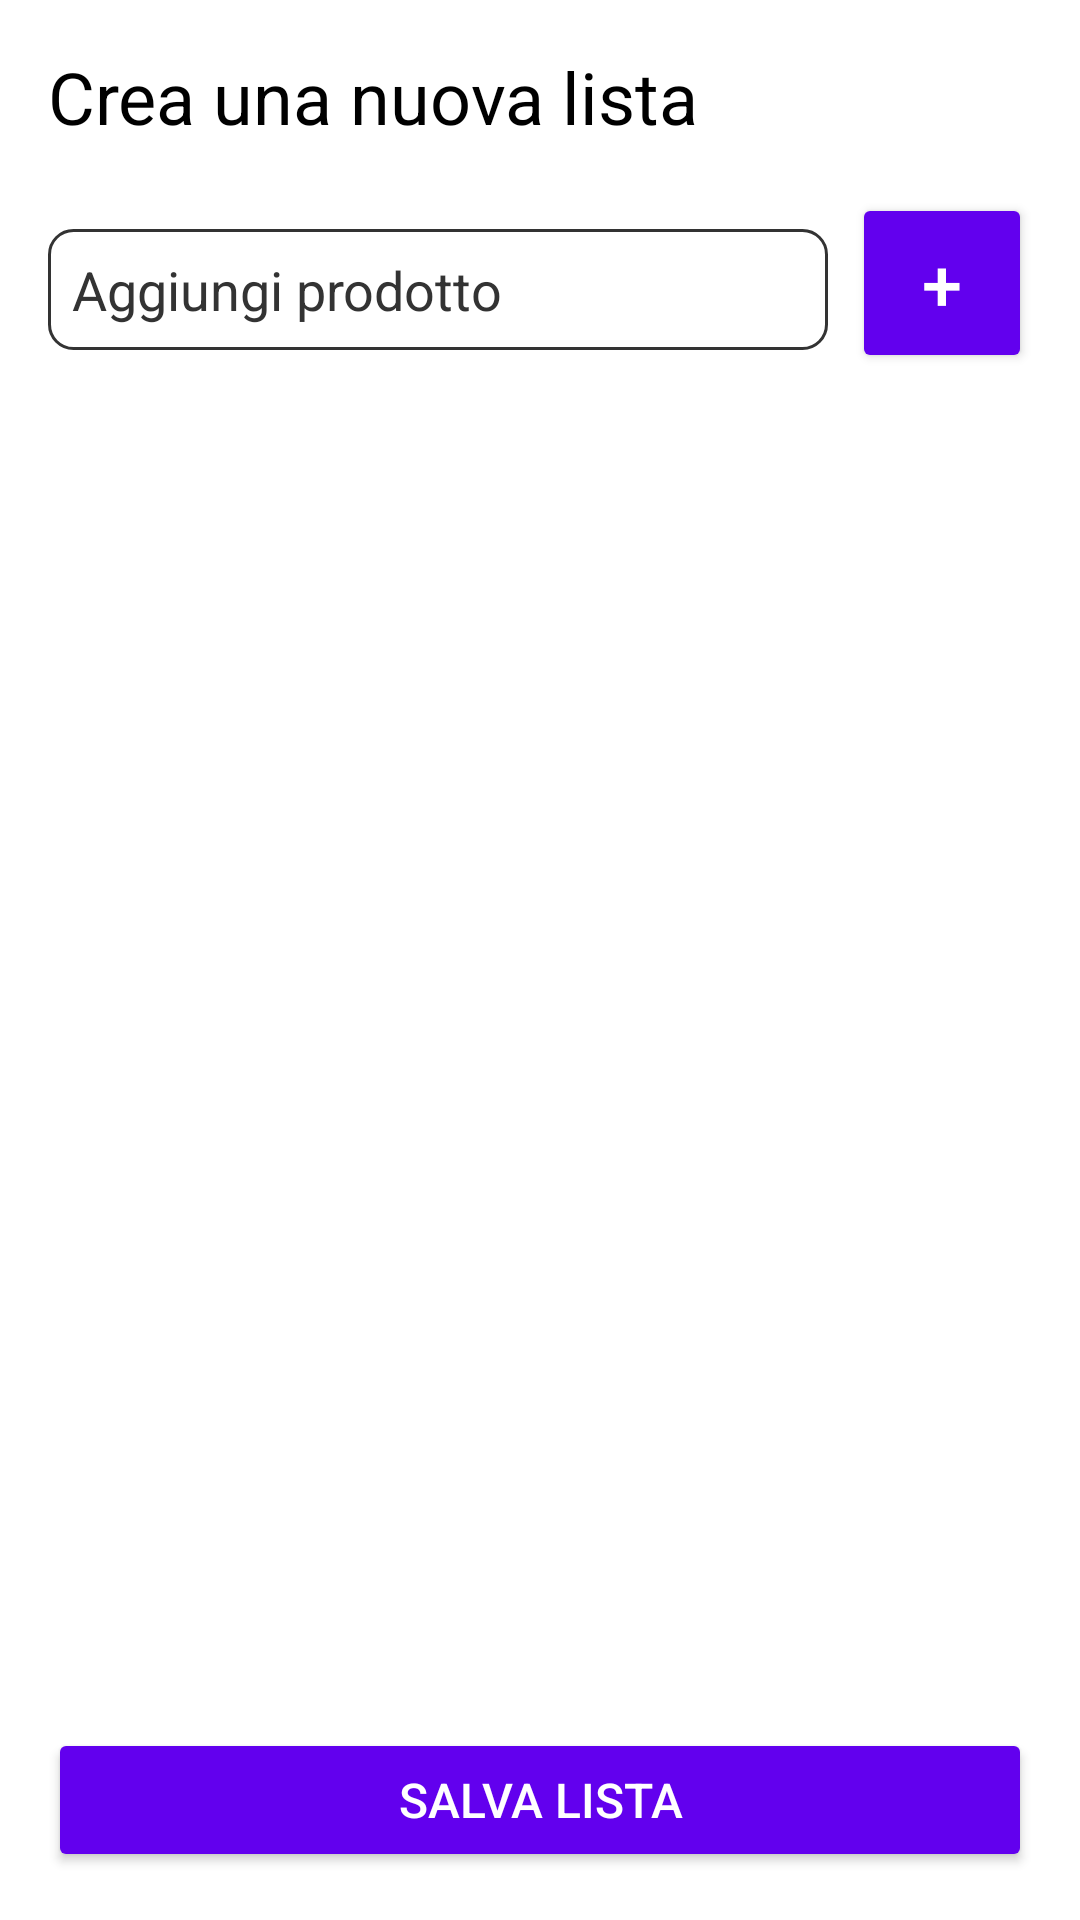

Layout XML and referenced resources for this Android screen:
<!-- AndroidManifest.xml: application theme Theme.SmartCart -->
<!-- res/layout/activity_create_list.xml -->
<?xml version="1.0" encoding="utf-8"?>
<LinearLayout xmlns:android="http://schemas.android.com/apk/res/android"
    android:layout_width="match_parent"
    android:layout_height="match_parent"
    android:orientation="vertical"
    android:padding="16dp"
    android:background="@color/white">

    <TextView
        android:text="Crea una nuova lista"
        android:textSize="24sp"
        android:layout_width="wrap_content"
        android:layout_height="wrap_content"
        android:layout_marginBottom="16dp"
        android:textColor="@color/black"/>

    <LinearLayout
        android:layout_width="match_parent"
        android:layout_height="wrap_content"
        android:orientation="horizontal"
        android:layout_marginBottom="16dp">

        <EditText
            android:id="@+id/editNewItem"
            android:layout_width="0dp"
            android:layout_height="wrap_content"
            android:layout_weight="1"
            android:hint="Aggiungi prodotto"
            android:textColor="@color/black"
            android:textColorHint="@color/grayDark"
            android:background="@drawable/edittext_bg"/>

        <Button
            android:id="@+id/btnAddItem"
            android:text="+"
            android:layout_width="60dp"
            android:layout_height="60dp"
            android:layout_marginStart="8dp"
            android:backgroundTint="@color/primaryColor"
            android:textColor="@color/white"
            android:textSize="24sp"/>
    </LinearLayout>

    <androidx.recyclerview.widget.RecyclerView
        android:id="@+id/recyclerItems"
        android:layout_width="match_parent"
        android:layout_height="0dp"
        android:layout_weight="1"
        android:layout_marginTop="8dp"/>

    <Button
        android:id="@+id/btnSaveList"
        android:text="SALVA LISTA"
        android:layout_width="match_parent"
        android:layout_height="wrap_content"
        android:layout_marginTop="16dp"
        android:backgroundTint="@color/primaryColor"
        android:textColor="@color/white"
        android:textSize="16sp"/>
</LinearLayout>
<!-- resources referenced by this layout -->
<resources>
  <color name="grayDark">#333333</color>
  <color name="primaryColor">#6200EE</color>
  <color name="white">#FFFFFF</color>
  <!-- drawable edittext_bg (drawable) -->
  <shape xmlns:android="http://schemas.android.com/apk/res/android"
      android:shape="rectangle">
  
      <solid android:color="@color/white" />
  
      <stroke
          android:width="1dp"
          android:color="@color/grayDark" />
  
      <corners android:radius="8dp" />
      <padding
          android:left="8dp"
          android:top="8dp"
          android:right="8dp"
          android:bottom="8dp" />
  </shape>
  <style name="Theme.SmartCart" parent="Theme.MaterialComponents.DayNight.DarkActionBar">
          <item name="colorPrimary">@color/primaryColor</item>
          <item name="colorPrimaryDark">@color/primaryDarkColor</item>
          <item name="colorAccent">@color/secondaryColor</item>
          <item name="android:statusBarColor">?attr/colorPrimaryVariant</item>
          <item name="android:textColor">@color/black</item>
          <item name="android:textColorPrimary">@color/black</item>
          <item name="android:windowLightStatusBar">true</item>
      </style>
  <color name="primaryDarkColor">#3700B3</color>
  <color name="secondaryColor">#03DAC5</color>
  <!-- not gathered from this repository: default colours our renderer supplied (Android Studio template values) -->
  <color name="black">#FF000000</color>
</resources>
